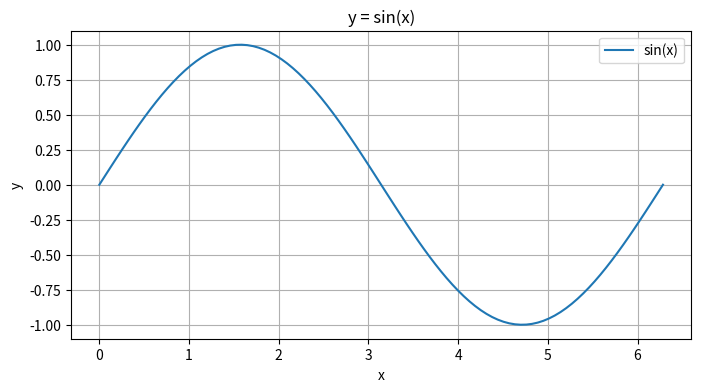

The script that saved this image:
# 导入必要的库
import numpy as np
import matplotlib.pyplot as plt

# 生成 x 数据
x = np.linspace(0, 2 * np.pi, 100)  # 100 个点

# 计算 y = sin(x)
y = np.sin(x)

# 绘制 sin(x) 图像
plt.figure(figsize=(8, 4))
plt.plot(x, y, label='sin(x)')
plt.title('y = sin(x)')
plt.xlabel('x')
plt.ylabel('y')
plt.legend()
plt.grid(True)
plt.show()
